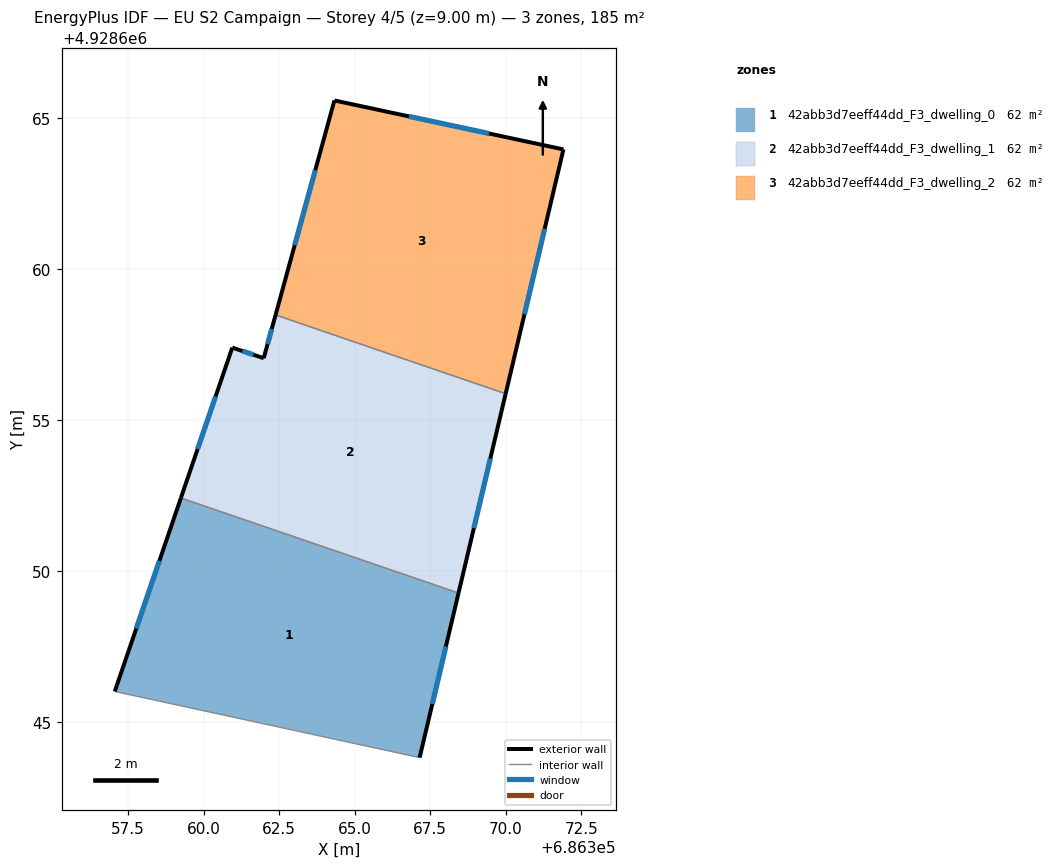
=== STOREY PLAN SPEC (per zone: floor XY polygon, exterior-wall plan segments, windows/doors) ===
zone 1: 42abb3d7eeff44dd_F3_dwelling_0  (61.8 m²)
  floor: (686368.43, 4928649.27) (686367.15, 4928643.82) (686357.06, 4928646.01) (686359.24, 4928652.41)
  exterior wall: (686359.24, 4928652.41) – (686357.06, 4928646.01)  [6.8 m]
    window: (686358.53, 4928650.33) – (686357.77, 4928648.09)  [2.5 m²]
  exterior wall: (686367.15, 4928643.82) – (686368.43, 4928649.27)  [5.6 m]
    window: (686367.56, 4928645.59) – (686368.02, 4928647.50)  [2.1 m²]
  interior walls: 2
zone 2: 42abb3d7eeff44dd_F3_dwelling_1  (61.8 m²)
  floor: (686369.99, 4928655.86) (686368.43, 4928649.27) (686359.24, 4928652.41) (686360.95, 4928657.39) (686361.99, 4928657.04) (686362.38, 4928658.47)
  exterior wall: (686368.43, 4928649.27) – (686369.99, 4928655.86)  [6.8 m]
    window: (686368.94, 4928651.41) – (686369.49, 4928653.72)  [2.5 m²]
  exterior wall: (686360.95, 4928657.39) – (686359.24, 4928652.41)  [5.3 m]
    window: (686360.39, 4928655.77) – (686359.80, 4928654.03)  [1.9 m²]
  exterior wall: (686361.99, 4928657.04) – (686360.95, 4928657.39)  [1.1 m]
    window: (686361.65, 4928657.15) – (686361.28, 4928657.28)  [0.4 m²]
  exterior wall: (686362.38, 4928658.47) – (686361.99, 4928657.04)  [1.5 m]
    window: (686362.25, 4928658.01) – (686362.11, 4928657.51)  [0.5 m²]
  interior walls: 2
zone 3: 42abb3d7eeff44dd_F3_dwelling_2  (61.8 m²)
  floor: (686371.91, 4928663.95) (686369.99, 4928655.86) (686362.38, 4928658.47) (686364.33, 4928665.57)
  exterior wall: (686364.33, 4928665.57) – (686362.38, 4928658.47)  [7.4 m]
    window: (686363.69, 4928663.26) – (686363.01, 4928660.78)  [2.7 m²]
  exterior wall: (686371.91, 4928663.95) – (686364.33, 4928665.57)  [7.8 m]
    window: (686369.44, 4928664.48) – (686366.79, 4928665.04)  [2.8 m²]
  exterior wall: (686369.99, 4928655.86) – (686371.91, 4928663.95)  [8.3 m]
    window: (686370.62, 4928658.49) – (686371.28, 4928661.32)  [3.0 m²]
  interior walls: 1

=== DERIVED (storey summary) ===
Building: EU S2 Campaign
Storey: 4 of 5  (floor level z = 9.00 m)
Storey gross floor area: 185.3 m²
Zones on this storey: 3
  - 42abb3d7eeff44dd_F3_dwelling_0: floor 61.8 m²; exterior wall 12.4 m (37.1 m²); 2 window(s) 4.5 m²; WWR 12.2%
  - 42abb3d7eeff44dd_F3_dwelling_1: floor 61.8 m²; exterior wall 14.6 m (43.9 m²); 4 window(s) 5.4 m²; WWR 12.2%
  - 42abb3d7eeff44dd_F3_dwelling_2: floor 61.8 m²; exterior wall 23.4 m (70.3 m²); 3 window(s) 8.6 m²; WWR 12.2%
Zone adjacency (shared interzone walls):
  - 42abb3d7eeff44dd_F3_dwelling_0 ↔ 42abb3d7eeff44dd_F3_dwelling_1
  - 42abb3d7eeff44dd_F3_dwelling_1 ↔ 42abb3d7eeff44dd_F3_dwelling_2